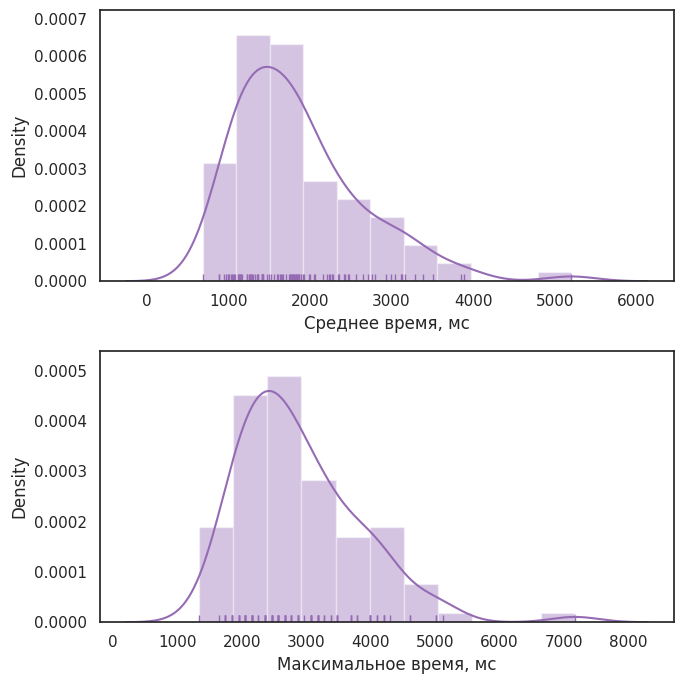

This figure's Python source:
"""
Distribution plot options
=========================

"""
import numpy as np
import seaborn as sns
import matplotlib.pyplot as plt


avgArr = [684.0322959592726, 884.7363009861817, 888.8322884189091, 942.080300986182, 970.7522934458182, 991.2322959592727, 991.2323009861818, 1011.712300986182, 1036.288295959273, 1044.4803034996364, 1060.8642859054546, 1069.056306013091, 1077.2482984727276, 1122.304306013091, 1130.4963034996365, 1134.5923034996363, 1142.7843009861817, 1146.8802884189092, 1159.1682984727274, 1163.2643085265454, 1224.7042884189093, 1232.8963110400005, 1249.280295959273, 1261.5682934458184, 1265.6642833920002, 1282.0483060130912, 1290.2402984727278, 1298.4323110400003, 1331.2003034996367, 1351.680290932364, 1363.968290932364, 1363.9682959592733, 1409.0243009861824, 1409.024303499637, 1413.1202984727277, 1413.120306013091, 1429.5042884189097, 1429.5043060130913, 1470.464293445819, 1495.0402959592734, 1527.808285905455, 1556.4803034996369, 1593.3442934458185, 1613.8243009861826, 1634.3042859054556, 1638.400285905455, 1650.6882884189097, 1662.9763009861827, 1699.8403085265466, 1740.800303499637, 1757.1842959592736, 1757.1843009861827, 1761.2803160669096, 1781.7602909323643, 1794.0482959592732, 1794.0483034996373, 1802.2402909323644, 1810.432298472728, 1822.7202859054553, 1830.9122959592737, 1843.2003034996371, 1855.4882959592733, 1863.680295959274, 1867.7763009861828, 1892.3522909323647, 1908.736311040001, 1929.21628841891, 1982.4643135534557, 2002.944295959274, 2048.0002984727284, 2064.3842859054553, 2158.5922934458195, 2207.7442934458195, 2228.2242833920013, 2240.512300986183, 2269.1842884189105, 2285.568283392001, 2338.8162984727287, 2351.104295959274, 2416.6402984727292, 2424.832290932365, 2461.696298472729, 2478.080295959274, 2568.1922934458194, 2654.20829344582, 2715.648303499638, 2756.6083009861827, 2801.66429344582, 2936.8322909323656, 2990.0803160669107, 3043.3282984727293, 3117.0563210938194, 3125.2482959592744, 3170.304298472728, 3280.896278365093, 3379.200290932365, 3506.176295959273, 3850.240300986182, 3887.104285905455, 5201.920300986177]
maxArr = [1331.2002984727274, 1638.4003613090913, 1740.800235636364, 1740.8002984727277, 1740.8003613090914, 1740.8003613090914, 1843.2002356363641, 1843.2002984727278, 1843.2003613090915, 1843.2003613090915, 1945.600298472728, 1945.600298472728, 1945.600298472728, 1945.6003613090916, 2048.0002984727284, 2048.0002984727284, 2048.0002984727284, 2048.000361309092, 2048.000361309092, 2048.000361309092, 2150.400235636365, 2150.400235636365, 2150.4002984727285, 2150.400361309092, 2150.400361309092, 2150.400361309092, 2150.400361309092, 2252.8003613090923, 2252.8003613090923, 2355.2003613090924, 2355.2003613090924, 2355.2003613090924, 2355.2003613090924, 2355.2003613090924, 2457.600298472729, 2457.6003613090925, 2457.6003613090925, 2457.6003613090925, 2457.6003613090925, 2457.6003613090925, 2560.000298472729, 2560.0003613090926, 2560.0003613090926, 2560.0003613090926, 2560.0003613090926, 2560.0003613090926, 2560.0003613090926, 2662.4002356363653, 2662.400298472729, 2662.400298472729, 2662.4003613090927, 2662.4003613090927, 2764.800298472729, 2764.800298472729, 2764.8003613090928, 2764.8003613090928, 2867.200298472729, 2867.200361309093, 2867.200361309093, 2867.200361309093, 2969.600361309093, 3072.0002984727294, 3072.0002984727294, 3072.0002984727294, 3072.0002984727294, 3072.0002984727294, 3174.4002984727294, 3174.4002984727294, 3174.400361309093, 3174.400361309093, 3174.400361309093, 3276.800361309093, 3276.800361309093, 3379.200235636366, 3379.2003613090933, 3481.6002984727297, 3481.6002984727297, 3481.6003613090934, 3481.6003613090934, 3686.4002356363662, 3686.4003613090936, 3686.4003613090936, 3788.80029847273, 3788.8003613090937, 3993.60029847273, 3993.60029847273, 3993.600361309094, 3993.600361309094, 4096.000361309092, 4096.000361309092, 4198.400298472728, 4198.400361309092, 4198.400361309092, 4300.800361309091, 4608.000235636363, 4608.00036130909, 5017.6002356363615, 5017.600361309089, 5120.000235636361, 7168.000361309081]

a = np.array(avgArr)
m = np.array(maxArr)


sns.set(style="white", palette="muted", color_codes=True)
rs = np.random.RandomState(10)

f, axes = plt.subplots(2, 1, figsize=(7, 7))
# sns.despine(left=True)

sns.distplot(a, color="m", ax=axes[0], rug=True, axlabel='Среднее время, мс')
sns.distplot(m, color="m", ax=axes[1], rug=True, axlabel='Максимальное время, мс')

plt.setp(axes)
plt.tight_layout()
plt.show()